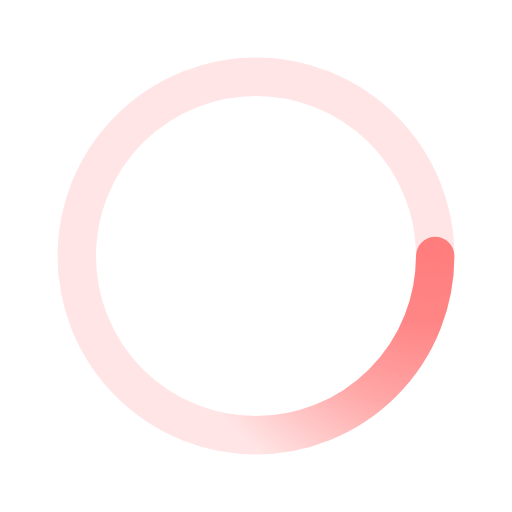
t = 0.00 s
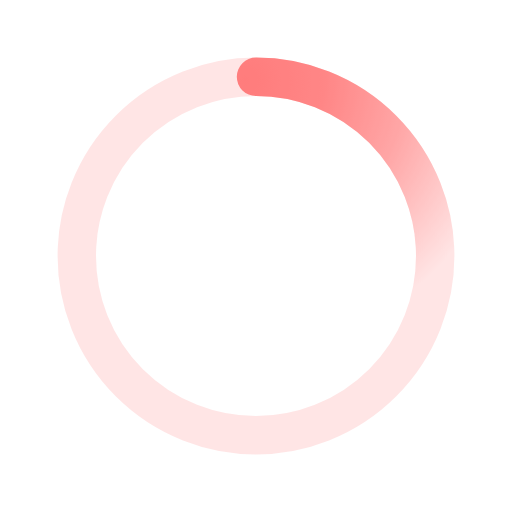
t = 0.50 s
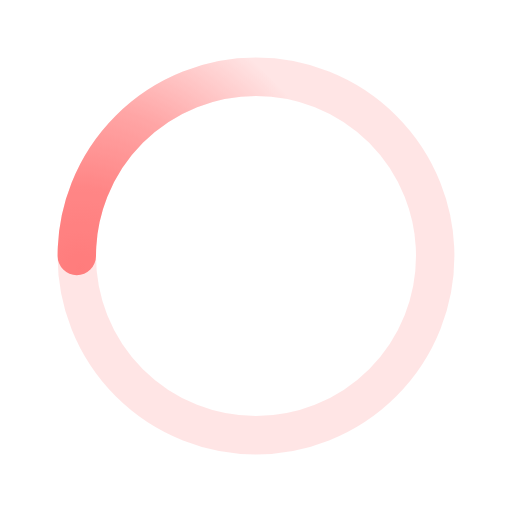
t = 1.00 s
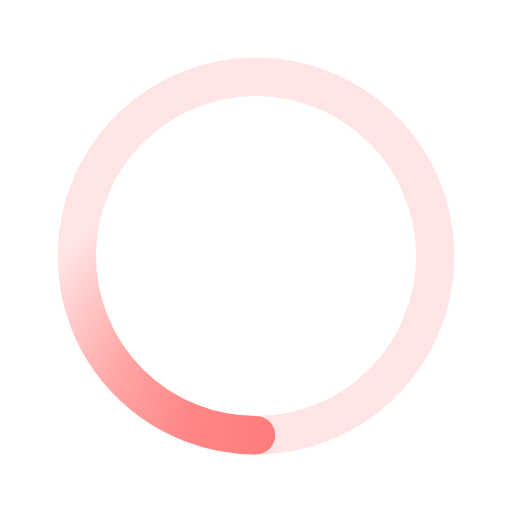
t = 1.50 s

The animated SVG that drew these frames (rendered in a browser with its animation timeline set to each time). Animation: 1 SMIL element (animateTransform=1); one cycle of 2.00 s, repeats indefinitely.

﻿<svg xmlns='http://www.w3.org/2000/svg' viewBox='0 0 200 200'><radialGradient id='a7' cx='.66' fx='.66' cy='.3125' fy='.3125' gradientTransform='scale(1.5)'><stop offset='0' stop-color='#FF7C7C' style='--darkreader-inline-stopcolor: #6d006d;' data-darkreader-inline-stopcolor=''></stop><stop offset='.3' stop-color='#FF7C7C' stop-opacity='.9' style='--darkreader-inline-stopcolor: #6d006d;' data-darkreader-inline-stopcolor=''></stop><stop offset='.6' stop-color='#FF7C7C' stop-opacity='.6' style='--darkreader-inline-stopcolor: #6d006d;' data-darkreader-inline-stopcolor=''></stop><stop offset='.8' stop-color='#FF7C7C' stop-opacity='.3' style='--darkreader-inline-stopcolor: #6d006d;' data-darkreader-inline-stopcolor=''></stop><stop offset='1' stop-color='#FF7C7C' stop-opacity='0' style='--darkreader-inline-stopcolor: #6d006d;' data-darkreader-inline-stopcolor=''></stop></radialGradient><circle transform-origin='center' fill='none' stroke='url(#a7)' stroke-width='15' stroke-linecap='round' stroke-dasharray='200 1000' stroke-dashoffset='0' cx='100' cy='100' r='70'><animateTransform type='rotate' attributeName='transform' calcMode='spline' dur='2' values='360;0' keyTimes='0;1' keySplines='0 0 1 1' repeatCount='indefinite'></animateTransform></circle><circle transform-origin='center' fill='none' opacity='.2' stroke='#FF7C7C' stroke-width='15' stroke-linecap='round' cx='100' cy='100' r='70' style='--darkreader-inline-stroke: #ff6dff;' data-darkreader-inline-stroke=''></circle></svg>